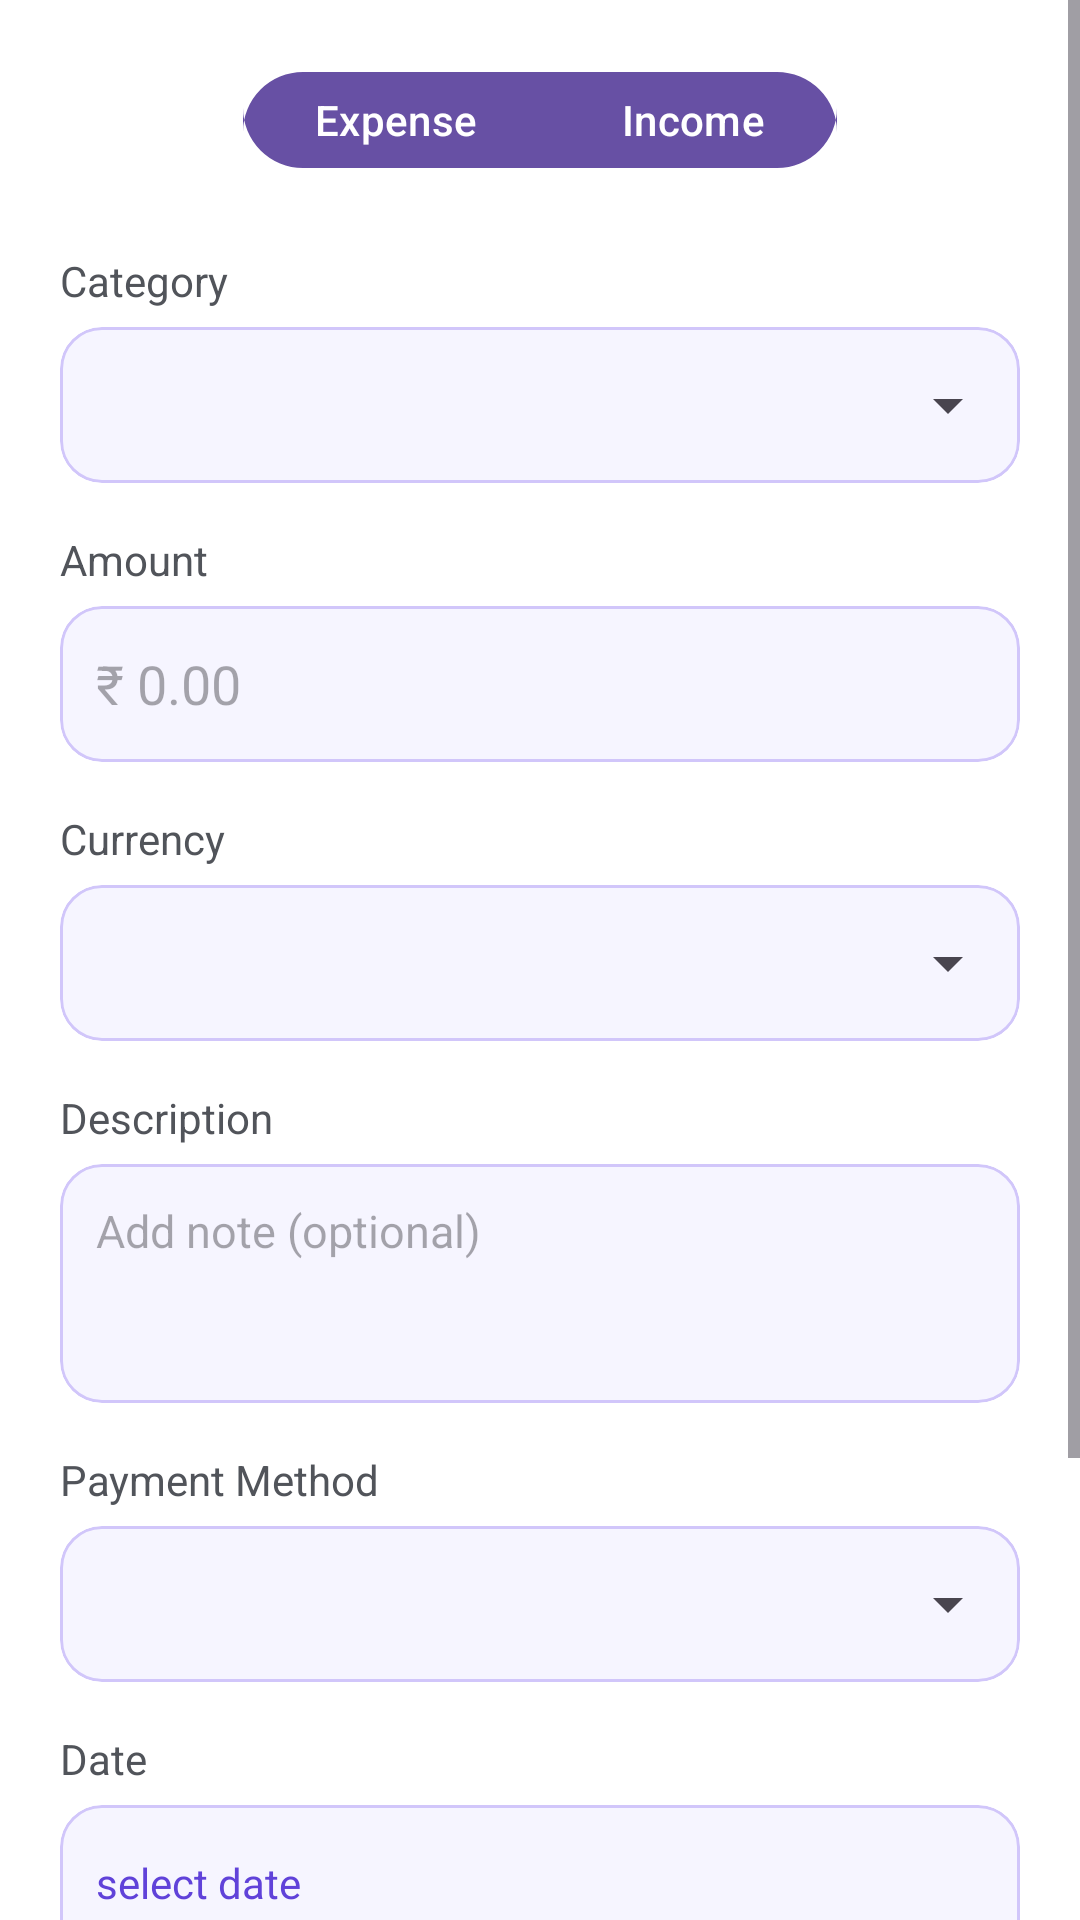

Layout XML and referenced resources for this Android screen:
<!-- AndroidManifest.xml: application theme Theme.WalletMateTracker -->
<!-- res/layout/activity_add_transaction.xml -->
<?xml version="1.0" encoding="utf-8"?>
<ScrollView xmlns:android="http://schemas.android.com/apk/res/android"
    xmlns:app="http://schemas.android.com/apk/res-auto"
    android:layout_width="match_parent"
    android:layout_height="match_parent"
    android:background="@color/white"
    android:fillViewport="true"
    android:fitsSystemWindows="true">

    <LinearLayout
        android:layout_width="match_parent"
        android:layout_height="wrap_content"
        android:orientation="vertical"
        android:padding="20dp">

        
        <com.google.android.material.button.MaterialButtonToggleGroup
            android:id="@+id/toggleTransactionType"
            android:layout_width="wrap_content"
            android:layout_height="wrap_content"
            android:layout_gravity="center_horizontal"
            android:layout_marginBottom="24dp"
            app:singleSelection="true"
            app:checkedButton="@id/btnExpense">

            <com.google.android.material.button.MaterialButton
                android:id="@+id/btnExpense"
                android:layout_width="wrap_content"
                android:layout_height="40dp"
                android:text="Expense"
                app:cornerRadius="20dp" />

            <com.google.android.material.button.MaterialButton
                android:id="@+id/btnIncome"
                android:layout_width="wrap_content"
                android:layout_height="40dp"
                android:text="Income"
                app:cornerRadius="20dp" />
        </com.google.android.material.button.MaterialButtonToggleGroup>

        
        <TextView
            android:text="Category"
            android:textSize="14sp"
            android:textColor="@color/text_secondary"
            android:layout_marginBottom="6dp"
            android:layout_width="match_parent"
            android:layout_height="wrap_content" />

        <com.google.android.material.card.MaterialCardView
            android:layout_width="match_parent"
            android:layout_height="52dp"
            android:layout_marginBottom="16dp"
            app:cardCornerRadius="14dp"
            app:strokeWidth="1dp"
            app:strokeColor="@color/purple_light"
            app:cardBackgroundColor="@color/field_bg">

            <Spinner
                android:id="@+id/spinnerCategory"
                android:layout_width="match_parent"
                android:layout_height="match_parent"
                android:paddingHorizontal="12dp" />
        </com.google.android.material.card.MaterialCardView>

        
        <TextView
            android:text="Amount"
            android:textSize="14sp"
            android:textColor="@color/text_secondary"
            android:layout_marginBottom="6dp"
            android:layout_width="match_parent"
            android:layout_height="wrap_content" />

        <com.google.android.material.card.MaterialCardView
            android:layout_width="match_parent"
            android:layout_height="52dp"
            android:layout_marginBottom="16dp"
            app:cardCornerRadius="14dp"
            app:strokeWidth="1dp"
            app:strokeColor="@color/purple_light"
            app:cardBackgroundColor="@color/field_bg">

            <EditText
                android:id="@+id/etAmount"
                android:layout_width="match_parent"
                android:layout_height="match_parent"
                android:hint="₹ 0.00"
                android:inputType="numberDecimal"
                android:background="@null"
                android:paddingHorizontal="12dp" />
        </com.google.android.material.card.MaterialCardView>

        
        <TextView
            android:text="Currency"
            android:textSize="14sp"
            android:textColor="@color/text_secondary"
            android:layout_marginBottom="6dp"
            android:layout_width="match_parent"
            android:layout_height="wrap_content" />

        <com.google.android.material.card.MaterialCardView
            android:layout_width="match_parent"
            android:layout_height="52dp"
            android:layout_marginBottom="16dp"
            app:cardCornerRadius="14dp"
            app:strokeWidth="1dp"
            app:strokeColor="@color/purple_light"
            app:cardBackgroundColor="@color/field_bg">

            <Spinner
                android:id="@+id/spinnerCurrency"
                android:layout_width="match_parent"
                android:layout_height="match_parent"
                android:paddingHorizontal="12dp" />
        </com.google.android.material.card.MaterialCardView>

        
        <TextView
            android:text="Description"
            android:textSize="14sp"
            android:textColor="@color/text_secondary"
            android:layout_marginBottom="6dp"
            android:layout_width="match_parent"
            android:layout_height="wrap_content" />

        <com.google.android.material.card.MaterialCardView
            android:layout_width="match_parent"
            android:layout_height="wrap_content"
            android:layout_marginBottom="16dp"
            app:cardCornerRadius="14dp"
            app:strokeWidth="1dp"
            app:strokeColor="@color/purple_light"
            app:cardBackgroundColor="@color/field_bg">

            <EditText
                android:id="@+id/etDescription"
                android:layout_width="match_parent"
                android:layout_height="wrap_content"
                android:minLines="3"
                android:gravity="top|start"
                android:hint="Add note (optional)"
                android:background="@null"
                android:padding="12dp"
                android:inputType="textMultiLine"
                android:textSize="15sp" />
        </com.google.android.material.card.MaterialCardView>


        
        <TextView
            android:text="Payment Method"
            android:textSize="14sp"
            android:textColor="@color/text_secondary"
            android:layout_marginBottom="6dp"
            android:layout_width="match_parent"
            android:layout_height="wrap_content" />

        <com.google.android.material.card.MaterialCardView
            android:layout_width="match_parent"
            android:layout_height="52dp"
            android:layout_marginBottom="16dp"
            app:cardCornerRadius="14dp"
            app:strokeWidth="1dp"
            app:strokeColor="@color/purple_light"
            app:cardBackgroundColor="@color/field_bg">

            <Spinner
                android:id="@+id/spinnerPayment"
                android:layout_width="match_parent"
                android:layout_height="match_parent"
                android:paddingHorizontal="12dp" />
        </com.google.android.material.card.MaterialCardView>

        
        <TextView
            android:text="Date"
            android:textSize="14sp"
            android:textColor="@color/text_secondary"
            android:layout_marginBottom="6dp"
            android:layout_width="match_parent"
            android:layout_height="wrap_content" />

        <com.google.android.material.card.MaterialCardView
            android:layout_width="match_parent"
            android:layout_height="52dp"
            android:layout_marginBottom="16dp"
            app:cardCornerRadius="14dp"
            app:strokeWidth="1dp"
            app:strokeColor="@color/purple_light"
            app:cardBackgroundColor="@color/field_bg">

            <TextView
                android:id="@+id/tvDate"
                android:layout_width="match_parent"
                android:layout_height="match_parent"
                android:gravity="center_vertical"
                android:paddingHorizontal="12dp"
                android:text="select date"
                android:textColor="@color/purple_primary" />
        </com.google.android.material.card.MaterialCardView>

        
        <TextView
            android:text="Attach Receipt"
            android:textSize="14sp"
            android:textColor="@color/text_secondary"
            android:layout_marginBottom="6dp"
            android:layout_width="match_parent"
            android:layout_height="wrap_content" />

        <com.google.android.material.button.MaterialButton
            android:id="@+id/btnAttachReceipt"
            android:layout_width="match_parent"
            android:layout_height="48dp"
            android:text="Upload image"
            app:cornerRadius="14dp"
            style="@style/Widget.MaterialComponents.Button.OutlinedButton"
            android:layout_marginBottom="24dp" />

        <ImageView
            android:id="@+id/imgReceiptPreview"
            android:layout_width="match_parent"
            android:layout_height="160dp"
            android:layout_marginTop="8dp"
            android:scaleType="centerCrop"
            android:visibility="gone"/>

        
        <com.google.android.material.button.MaterialButton
            android:id="@+id/btnSave"
            android:layout_width="match_parent"
            android:layout_height="56dp"
            android:text="Add"
            android:textColor="@color/white"
            android:textSize="16sp"
            app:cornerRadius="28dp"
            android:backgroundTint="@color/purple_primary" />

    </LinearLayout>
</ScrollView>
<!-- resources referenced by this layout -->
<resources>
  <color name="field_bg">#F6F5FF</color>
  <color name="purple_light">#D1C6FA</color>
  <color name="purple_primary">#6042D9</color>
  <color name="text_secondary">#51545A</color>
  <color name="white">#FFFFFF</color>
  <style name="Theme.WalletMateTracker" parent="Base.Theme.WalletMateTracker" />
  <style name="Base.Theme.WalletMateTracker" parent="Theme.Material3.DayNight.NoActionBar">
          
          
      </style>
</resources>
